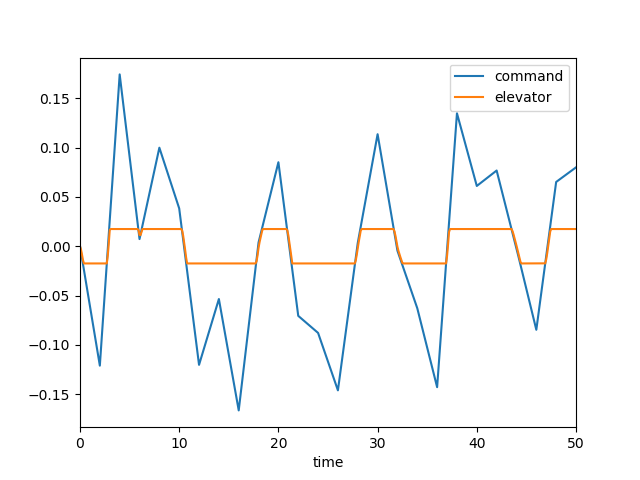

Source data for this figure (header and first rows):
, time, dec, de, mode, u, w, q, theta
0, 0.0, 0.0, 0.0, 1.0, 0.0, 0.0, 0.0, 0.0
1, 0.1, -0.006057, -0.003335, 1.0, -0.0003363, 0.004673, 0.0002027, 6.547817520186072e-06
2, 0.2, -0.01211, -0.008391, 1.0, -0.001795, 0.02624, 0.00086, 5.532888098969124e-05
3, 0.3, -0.01817, -0.01408, 1.0, -0.005072, 0.07606, 0.001999, 0.0001942
4, 0.4, -0.02423, -0.01745, 1.0, -0.01062, 0.1613, 0.003459, 0.0004666
5, 0.5, -0.03029, -0.01745, 1.0, -0.01795, 0.2741, 0.004707, 0.0008773
6, 0.6, -0.03634, -0.01745, 1.0, -0.02673, 0.4059, 0.005669, 0.001398
7, 0.7, -0.0424, -0.01745, 1.0, -0.03669, 0.5498, 0.00636, 0.002002
8, 0.8, -0.04846, -0.01745, 1.0, -0.0476, 0.6996, 0.006803, 0.002662
9, 0.9, -0.05451, -0.01745, 1.0, -0.05922, 0.8501, 0.007024, 0.003355
10, 1.0, -0.06057, -0.01745, 1.0, -0.07135, 0.9966, 0.007051, 0.004061
11, 1.1, -0.06663, -0.01745, 1.0, -0.08379, 1.135, 0.006913, 0.00476
12, 1.2, -0.07268, -0.01745, 1.0, -0.09638, 1.264, 0.00664, 0.005439
13, 1.3, -0.07874, -0.01745, 1.0, -0.109, 1.379, 0.006262, 0.006084
14, 1.4, -0.0848, -0.01745, 1.0, -0.1215, 1.481, 0.005806, 0.006688
15, 1.5, -0.09086, -0.01745, 1.0, -0.1338, 1.567, 0.005299, 0.007244
16, 1.6, -0.09691, -0.01745, 1.0, -0.1459, 1.639, 0.004762, 0.007747
17, 1.7, -0.103, -0.01745, 1.0, -0.1576, 1.695, 0.004217, 0.008196
18, 1.8, -0.109, -0.01745, 1.0, -0.1691, 1.738, 0.003681, 0.008591
19, 1.9, -0.1151, -0.01745, 1.0, -0.1802, 1.767, 0.003168, 0.008933
20, 2.0, -0.1211, -0.01745, 1.0, -0.191, 1.784, 0.00269, 0.009226
21, 2.1, -0.1064, -0.01745, 1.0, -0.2015, 1.791, 0.002255, 0.009472
22, 2.2, -0.09159, -0.01745, 1.0, -0.2118, 1.788, 0.00187, 0.009678
23, 2.3, -0.07682, -0.01745, 1.0, -0.2218, 1.778, 0.001538, 0.009848
24, 2.4, -0.06205, -0.01745, 1.0, -0.2316, 1.762, 0.001261, 0.009988
25, 2.5, -0.04727, -0.01745, 1.0, -0.2413, 1.741, 0.001037, 0.0101
26, 2.6, -0.0325, -0.01745, 1.0, -0.2509, 1.717, 0.0008658, 0.0102
27, 2.7, -0.01773, -0.01745, 1.0, -0.2605, 1.691, 0.0007434, 0.01028
28, 2.8, -0.002952, -0.009468, 1.0, -0.2692, 1.653, 0.0001805, 0.01033
29, 2.9, 0.01182, 0.002786, 1.0, -0.2753, 1.574, -0.00144, 0.01028
30, 3.0, 0.0266, 0.01663, 1.0, -0.277, 1.428, -0.004198, 0.01001
31, 3.1, 0.04137, 0.01745, 1.0, -0.2744, 1.212, -0.007095, 0.009437
32, 3.2, 0.05614, 0.01745, 1.0, -0.2687, 0.9503, -0.009377, 0.008608
33, 3.3, 0.07092, 0.01745, 1.0, -0.2605, 0.6567, -0.01107, 0.007581
34, 3.4, 0.08569, 0.01745, 1.0, -0.2501, 0.3453, -0.01223, 0.006412
35, 3.5, 0.1005, 0.01745, 1.0, -0.2382, 0.02811, -0.01288, 0.005152
36, 3.6, 0.1152, 0.01745, 1.0, -0.2252, -0.2846, -0.01311, 0.003849
37, 3.7, 0.13, 0.01745, 1.0, -0.2115, -0.5842, -0.01296, 0.002543
38, 3.8, 0.1448, 0.01745, 1.0, -0.1975, -0.864, -0.0125, 0.001267
39, 3.9, 0.1596, 0.01745, 1.0, -0.1836, -1.119, -0.0118, 5.0523842219263315e-05
40, 4.0, 0.1743, 0.01745, 1.0, -0.1698, -1.345, -0.0109, -0.001086
41, 4.1, 0.166, 0.01745, 1.0, -0.1565, -1.54, -0.009875, -0.002125
42, 4.2, 0.1576, 0.01745, 1.0, -0.1439, -1.703, -0.008767, -0.003058
43, 4.3, 0.1493, 0.01745, 1.0, -0.132, -1.835, -0.007625, -0.003878
44, 4.4, 0.1409, 0.01745, 1.0, -0.1209, -1.936, -0.006486, -0.004583
45, 4.5, 0.1326, 0.01745, 1.0, -0.1106, -2.008, -0.005385, -0.005176
46, 4.6, 0.1242, 0.01745, 1.0, -0.1011, -2.054, -0.004348, -0.005662
47, 4.7, 0.1159, 0.01745, 1.0, -0.09239, -2.077, -0.003395, -0.006049
48, 4.8, 0.1075, 0.01745, 1.0, -0.08442, -2.078, -0.002542, -0.006344
49, 4.9, 0.09916, 0.01745, 1.0, -0.0771, -2.063, -0.001798, -0.006561
50, 5.0, 0.0908, 0.01745, 1.0, -0.07034, -2.033, -0.001169, -0.006708
51, 5.1, 0.08245, 0.01745, 1.0, -0.06406, -1.993, -0.0006538, -0.006798
52, 5.2, 0.0741, 0.01745, 1.0, -0.05815, -1.944, -0.0002509, -0.006842
53, 5.3, 0.06575, 0.01745, 1.0, -0.05252, -1.89, 4.571487079374492e-05, -0.006852
54, 5.4, 0.05739, 0.01745, 1.0, -0.04707, -1.833, 0.000244, -0.006837
55, 5.5, 0.04904, 0.01745, 1.0, -0.04171, -1.775, 0.0003535, -0.006806
56, 5.6, 0.04069, 0.01745, 1.0, -0.03636, -1.718, 0.000385, -0.006768
57, 5.7, 0.03233, 0.01745, 1.0, -0.03094, -1.664, 0.00035, -0.006731
58, 5.8, 0.02398, 0.01745, 1.0, -0.0254, -1.614, 0.0002599, -0.0067
59, 5.9, 0.01563, 0.01645, 1.0, -0.01977, -1.567, 0.0001872, -0.006679
... 441 more rows
